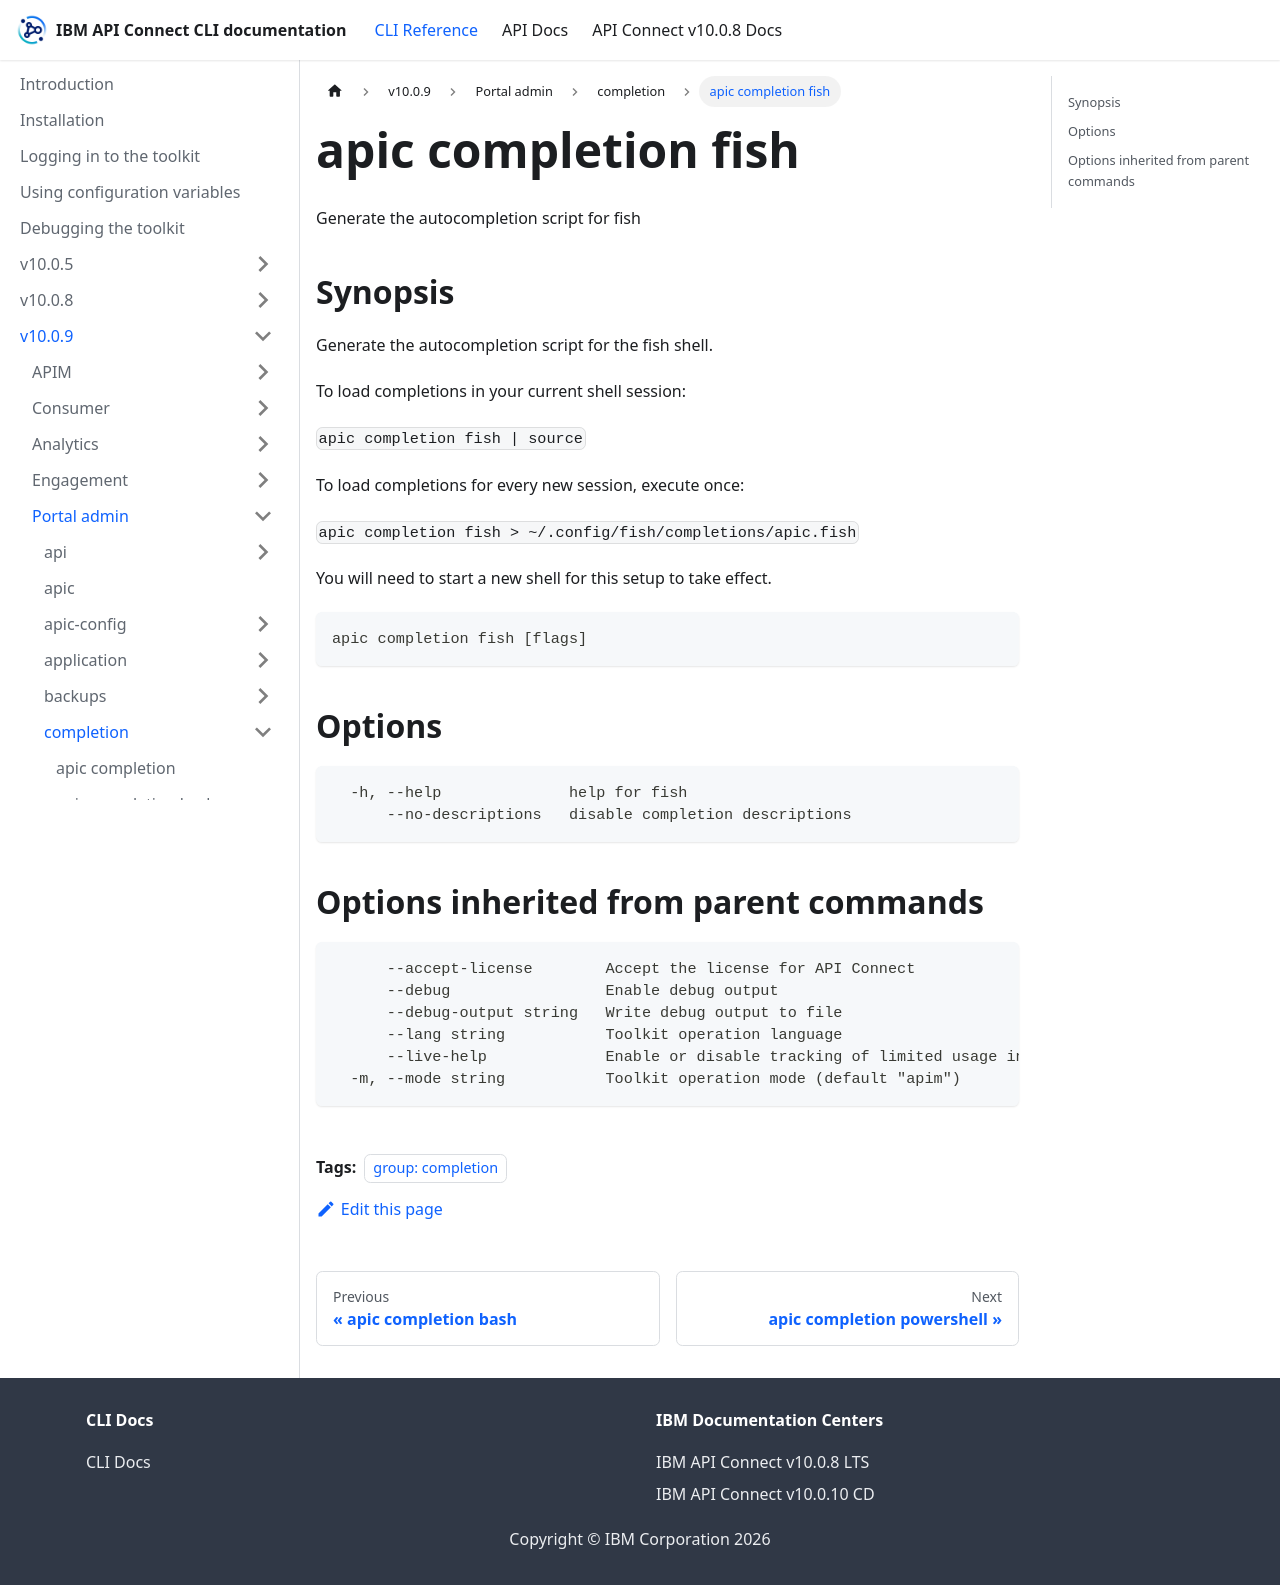

repository: ibm-apiconnect/clidocs · page: docs/v1009/portaladmin/completion/apic_completion_fish.html · generator: docusaurus

---
tags:
- "group: completion"
---
# apic completion fish

Generate the autocompletion script for fish

## Synopsis

Generate the autocompletion script for the fish shell.

To load completions in your current shell session:

`apic completion fish | source`

To load completions for every new session, execute once:

`apic completion fish > ~/.config/fish/completions/apic.fish`

You will need to start a new shell for this setup to take effect.

```
apic completion fish [flags]
```


## Options

```
  -h, --help              help for fish
      --no-descriptions   disable completion descriptions
```

## Options inherited from parent commands

```
      --accept-license        Accept the license for API Connect
      --debug                 Enable debug output
      --debug-output string   Write debug output to file
      --lang string           Toolkit operation language
      --live-help             Enable or disable tracking of limited usage information
  -m, --mode string           Toolkit operation mode (default "apim")
```
